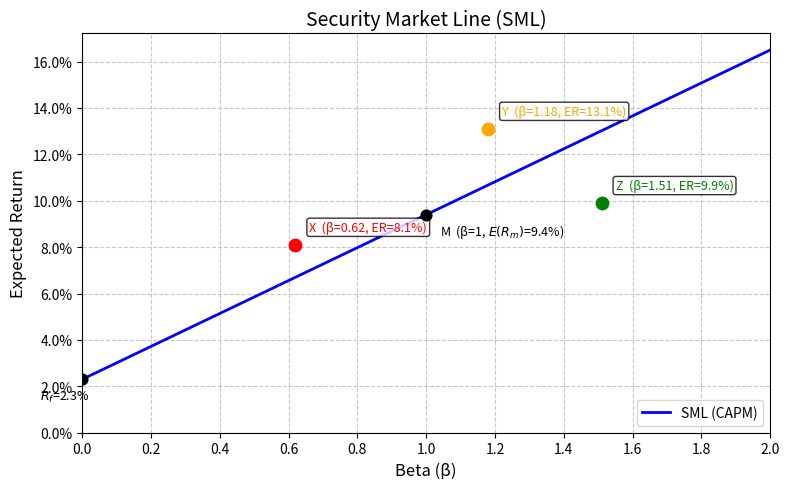

Write the Python code that produced this figure.
import numpy as np
import matplotlib.pyplot as plt
import matplotlib.ticker as mticker
import os

# ============================================================
# 参数设定 —— 教师可在此修改无风险利率与市场期望收益
# 数据采用小数形式（如 2.3% 写作 0.023）
# ============================================================
RISK_FREE_RATE = 0.023      # 无风险利率
MARKET_RETURN  = 0.094      # 市场期望收益

# 三只待标记的股票（beta, 期望收益）
STOCKS = {
    'X': (0.62, 0.081),
    'Y': (1.18, 0.131),
    'Z': (1.51, 0.099),
}

# ============================================================
# 1. 计算 SML 相关量
# ============================================================
slope = MARKET_RETURN - RISK_FREE_RATE                # 市场风险溢价（SML 斜率）

def expected_return(beta):
    """根据 CAPM 计算期望收益"""
    return RISK_FREE_RATE + slope * beta

# Beta 取值范围
beta_vals = np.linspace(0, 2, 100)
sml_vals = expected_return(beta_vals)

# 单点计算
target_beta = 1.27
er_at_127 = expected_return(target_beta)

# ============================================================
# 2. 绘图
# ============================================================
fig, ax = plt.subplots(figsize=(8, 5))

# 绘制证券市场线
ax.plot(beta_vals, sml_vals, 'b-', linewidth=2, label='SML (CAPM)')

# 绘制三只股票点
colors = {'X': 'red', 'Y': 'orange', 'Z': 'green'}
for name, (beta, er) in STOCKS.items():
    ax.scatter(beta, er, color=colors[name], s=80, zorder=5)
    ax.annotate(f'{name}  (β={beta}, ER={er*100:.1f}%)',
                xy=(beta, er),
                xytext=(10, 10), textcoords='offset points',
                fontsize=9, color=colors[name],
                bbox=dict(boxstyle='round,pad=0.2', fc='white', alpha=0.8))

# 标注无风险利率点
ax.scatter(0, RISK_FREE_RATE, color='black', s=60, zorder=5)
ax.annotate(f'$R_f$={RISK_FREE_RATE*100:.1f}%',
            xy=(0, RISK_FREE_RATE), xytext=(-30, -15), textcoords='offset points',
            fontsize=9, color='black')

# 标注市场组合点 (β=1)
ax.scatter(1, MARKET_RETURN, color='black', s=60, zorder=5)
ax.annotate(f'M  (β=1, $E(R_m)$={MARKET_RETURN*100:.1f}%)',
            xy=(1, MARKET_RETURN), xytext=(10, -15), textcoords='offset points',
            fontsize=9, color='black')

# 轴标签与标题
ax.set_xlabel('Beta (β)', fontsize=12)
ax.set_ylabel('Expected Return', fontsize=12)
ax.set_title('Security Market Line (SML)', fontsize=14)

# 将 y 轴格式化为百分数显示
ax.yaxis.set_major_formatter(mticker.PercentFormatter(1.0, decimals=1))
ax.xaxis.set_major_locator(mticker.MultipleLocator(0.2))

ax.set_xlim(0, 2)
ax.set_ylim(0, None)   # 从0开始，自动上界
ax.grid(True, linestyle='--', alpha=0.7)
ax.legend(loc='lower right')

plt.tight_layout()

# 保存图形
figure_filename = 'sml_demo.png'
figure_path = os.path.abspath(figure_filename)
fig.savefig(figure_path, dpi=150)
plt.close(fig)   # 关闭图形以释放内存

# ============================================================
# 3. 输出结果到字典
# ============================================================
result = {
    'sml_slope': slope,              # 市场风险溢价（小数）
    'er_at_beta_127': er_at_127,     # beta=1.27 的期望收益（小数）
    'figure_path': figure_path       # 图片保存的绝对路径
}

# 在控制台打印结果，供课堂投屏查看
print("=" * 50)
print("CAPM 证券市场线 (SML) 计算结果")
print("=" * 50)
print(f"无风险利率 (Rf)   : {RISK_FREE_RATE*100:.2f}%")
print(f"市场期望收益 (E(Rm)): {MARKET_RETURN*100:.2f}%")
print(f"市场风险溢价 (SML斜率): {slope*100:.2f}%   (小数: {slope:.5f})")
print(f"Beta = 1.27 时的期望收益: {er_at_127*100:.3f}%   (小数: {er_at_127:.5f})")
print(f"图形已保存至: {figure_path}")
print("=" * 50)
print("result 字典内容:")
print(result)
